Run: headless pygame with SDL's dummy video driver; simulated clock (each Clock.tick advances the game by its frame time, no real sleeping); random seed 0; keys injected as events and as key.get_pressed() state; mouse plan: one left click at the window centre at the start of phase 2, then a move to the lower-right quarter at the start of phase 3.
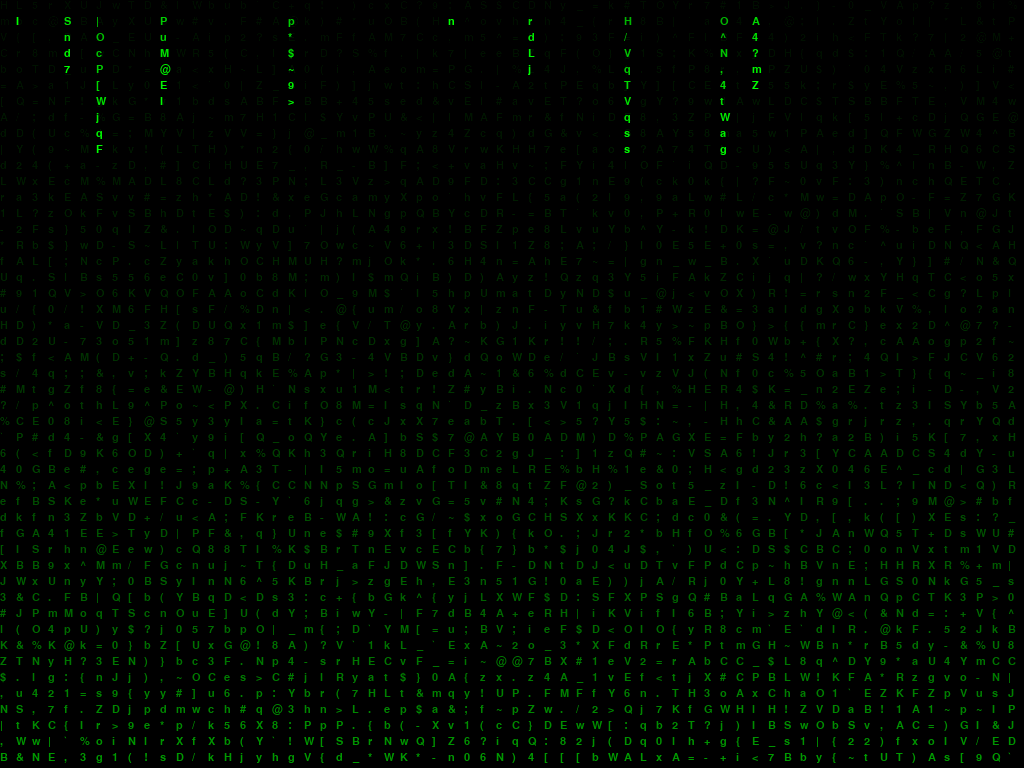
Frame 1 of 2 · flips 1–60 · no input
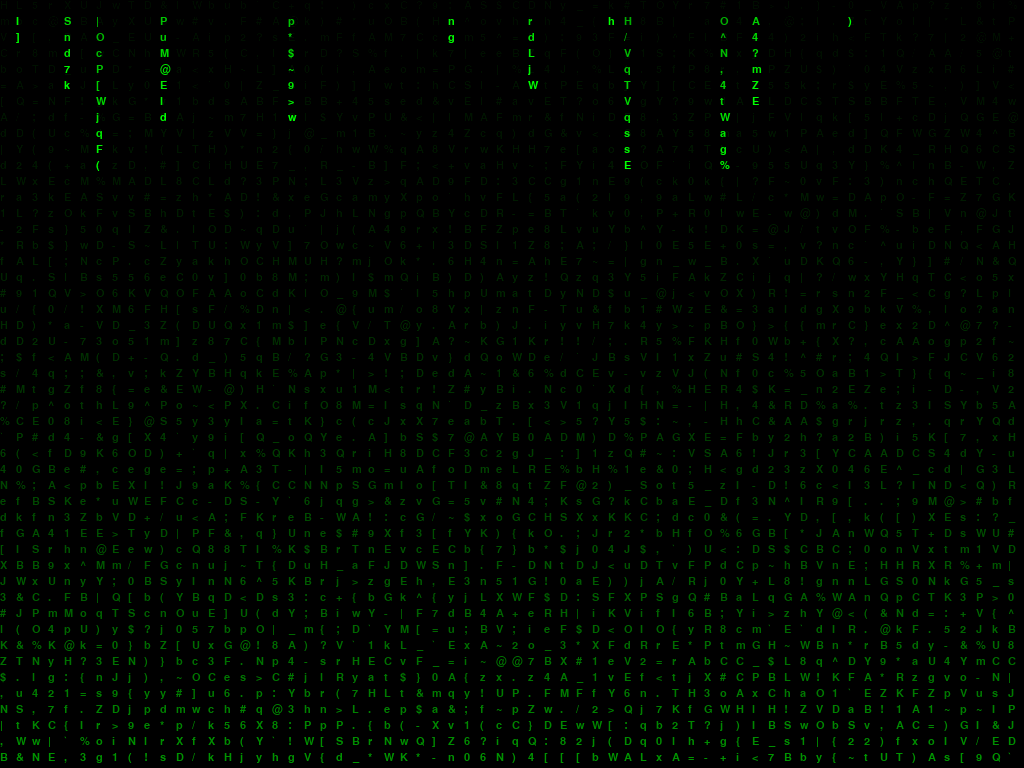
Frame 2 of 2 · flips 61–180 · clicked the window centre · tapped SPACE, RETURN · held RIGHT (→), D (game ended)

The pygame program that drew these frames:

import pygame
import random
import time
import sys  # Import sys to exit the program

# Initialize pygame
pygame.init()

# Set up display
screen = pygame.display.set_mode((0, 0), pygame.FULLSCREEN)
w, h = screen.get_size()

# Define settings
state = {
    "fps": 50,
    "color": (0, 255, 0),  # RGB green
    "charset": "0123456789ABCDEFabcdefghijklmnopqrstuvwxyzABCDEFGHIJKLMNOPQRSTUVWXYZ!@#$%^&*()_+-=[]{}|;:,.<>?/~`",
    "size": 16,
    "fadeEffect": True
}

# Font for rendering characters
font = pygame.font.SysFont("monospace", state["size"])

# Array to track column positions
p = [0] * (w // state["size"])

# Create a surface to hold the previous frame for fading
fade_surface = pygame.Surface((w, h))
fade_surface.fill((0, 0, 0))  # Start with a black background

# Time tracking variables
last_activity_time = time.time()  # Last time user interacted
inactivity_limit = 0 * 0  # 5 minutes in seconds
screensaver_active = False  # Track if screensaver is running

# Game loop
running = True
clock = pygame.time.Clock()

while running:
    # Event handling
    for event in pygame.event.get():
        if event.type == pygame.QUIT:
            running = False
            pygame.quit()
            sys.exit()  # Exit the program immediately when the window is closed

        # If there is any event (mouse move, key press), reset the inactivity timer
        if event.type in [pygame.KEYDOWN, pygame.MOUSEMOTION]:
            last_activity_time = time.time()  # Reset the inactivity timer
            if screensaver_active:
                # If the screensaver is active and any key/mouse event happens, stop the screensaver and exit
                running = False

    # Check if the user has been inactive for 5 minutes
    if not screensaver_active and time.time() - last_activity_time > inactivity_limit:
        screensaver_active = True  # Activate the screensaver after 5 minutes of inactivity

    if screensaver_active:
        # Optional fade effect for a better visual appearance
        if state["fadeEffect"]:
            fade_surface.fill((0, 0, 0))  # Reset the fade surface
            fade_surface.set_alpha(10)  # Adjust transparency for smooth fade
            screen.blit(fade_surface, (0, 0))  # Draw the faded surface
        else:
            screen.fill((0, 0, 0))  # Full clear if fade is off

        # Loop through each column and draw characters
        for i in range(len(p)):
            char = random.choice(state["charset"])
            text = font.render(char, True, state["color"])
            screen.blit(text, (i * state["size"], p[i] * state["size"]))

            # Reset position when character reaches the bottom
            if p[i] * state["size"] > h and random.random() > 0.975:
                p[i] = 0
            p[i] += 1

        # Update the fade surface for next frame
        fade_surface.blit(screen, (0, 0))

    # Update the display
    pygame.display.update()

    # Control the frame rate
    clock.tick(state["fps"])

# Quit pygame
pygame.quit()
sys.exit()  # Exit the program after the game loop ends
